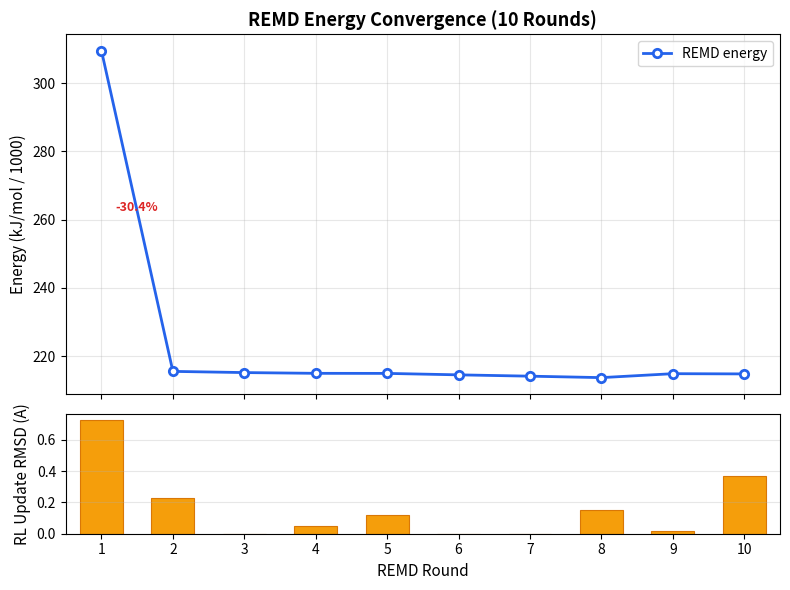

Python code for this plot: (Note: this script raises an exception after producing the figure.)
"""Plot REMD energy convergence across 10 rounds."""
import matplotlib
matplotlib.use("Agg")
import matplotlib.pyplot as plt
import numpy as np

# 10-round REMD data from pipeline log
rounds = np.arange(1, 11)
energy = [309551, 215542, 215191, 214970, 214950, 214525, 214137, 213714, 214867, 214802]
rl_rmsd = [0.73, 0.23, 0.00, 0.05, 0.12, 0.00, 0.00, 0.15, 0.02, 0.37]

fig, (ax1, ax2) = plt.subplots(2, 1, figsize=(8, 6), sharex=True,
                                gridspec_kw={"height_ratios": [3, 1]})

# Top: energy convergence
ax1.plot(rounds, np.array(energy) / 1000, "o-", color="#2563eb", linewidth=2,
         markersize=6, markerfacecolor="white", markeredgewidth=2, label="REMD energy")
ax1.set_ylabel("Energy (kJ/mol / 1000)", fontsize=11)
ax1.set_title("REMD Energy Convergence (10 Rounds)", fontsize=13, fontweight="bold")
ax1.legend(fontsize=10)
ax1.grid(True, alpha=0.3)
ax1.set_xlim(0.5, 10.5)

# Annotate round 1 → 2 drop
ax1.annotate(f"-30.4%", xy=(1.5, (309551 + 215542) / 2000),
             fontsize=9, color="#dc2626", fontweight="bold", ha="center")

# Bottom: RL RMSD
ax2.bar(rounds, rl_rmsd, color="#f59e0b", width=0.6, edgecolor="#d97706", linewidth=0.8)
ax2.set_xlabel("REMD Round", fontsize=11)
ax2.set_ylabel("RL Update RMSD (A)", fontsize=11)
ax2.set_xticks(rounds)
ax2.grid(True, alpha=0.3, axis="y")

plt.tight_layout()
out = "C:/Users/颜子壹/TorusFold-scheme2-rl/output_2013nt/fig_energy_convergence.png"
plt.savefig(out, dpi=150, bbox_inches="tight")
print(f"Saved: {out}")
